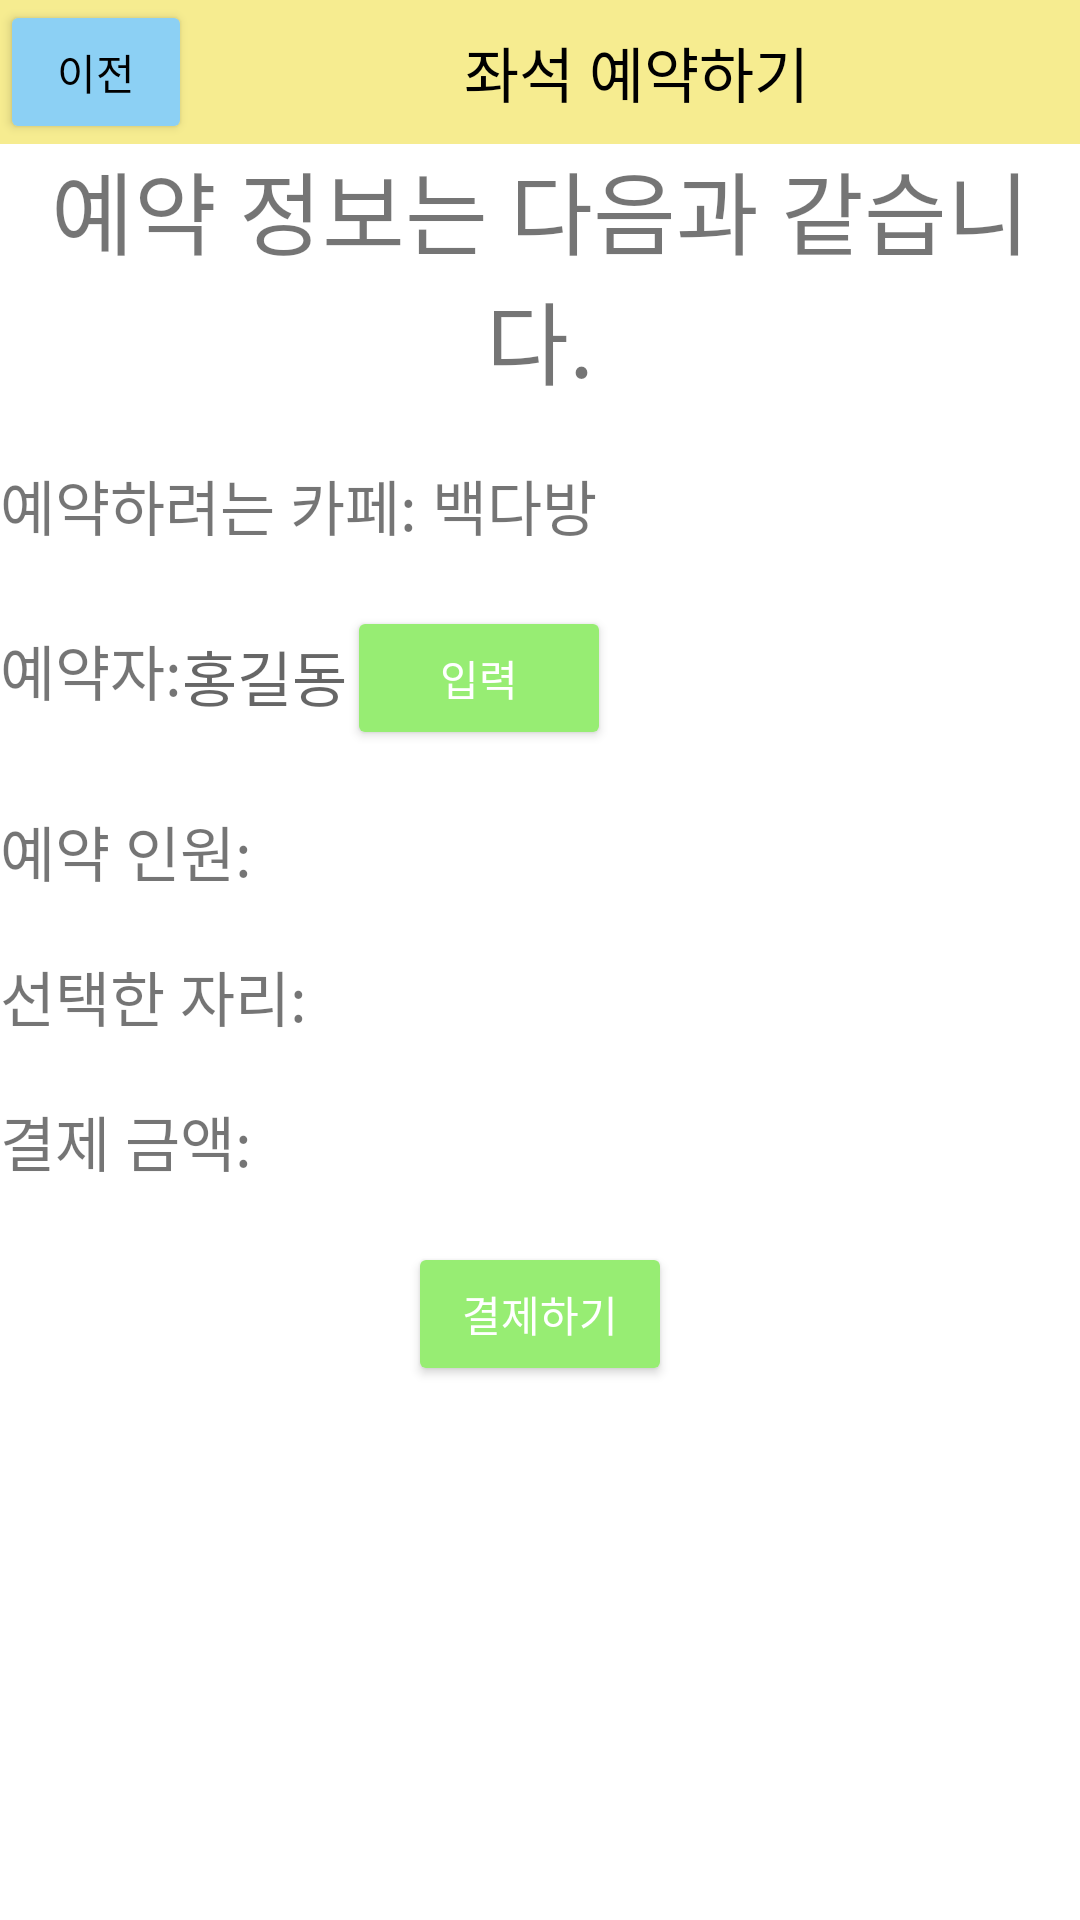

Layout XML and referenced resources for this Android screen:
<!-- AndroidManifest.xml: application theme Theme.ListViewAndIntentEx01 -->
<!-- res/layout/activity_cpay.xml -->
<?xml version="1.0" encoding="utf-8"?>
<LinearLayout xmlns:android="http://schemas.android.com/apk/res/android"
    xmlns:app="http://schemas.android.com/apk/res-auto"
    xmlns:tools="http://schemas.android.com/tools"
    android:layout_width="match_parent"
    android:layout_height="match_parent"
    android:orientation="vertical"
    tools:context=".cactivity_Pay">

    <LinearLayout
        android:layout_width="match_parent"
        android:layout_height="wrap_content"
        android:orientation="horizontal"
        android:background="#F6EC90">

        <Button
            android:id="@+id/BtnReturn"
            android:layout_width="64dp"
            android:layout_height="wrap_content"
            android:layout_gravity="left"
            android:text="이전"
            android:textColor="#000000"
            android:backgroundTint="#8CD0F4"/>

        <TextView
            android:layout_width="match_parent"
            android:layout_height="match_parent"
            android:gravity="center"
            android:text="좌석 예약하기"
            android:textColor="#000000"
            android:textSize="20dp" />

    </LinearLayout>
    <LinearLayout
        android:layout_width="wrap_content"
        android:layout_height="wrap_content"
        android:orientation="vertical">
        <TextView
            android:layout_width="wrap_content"
            android:layout_height="wrap_content"
            android:gravity="center"
            android:text="예약 정보는 다음과 같습니다."
            android:textSize="30dp"/>
        <TextView
            android:layout_width="wrap_content"
            android:layout_height="wrap_content"/>
        <TextView
            android:layout_width="wrap_content"
            android:layout_height="wrap_content"
            android:text="예약하려는 카페: 백다방"
            android:textSize="20dp"/>
    </LinearLayout>
    <TextView
        android:layout_width="wrap_content"
        android:layout_height="wrap_content"/>
    <LinearLayout
        android:layout_width="wrap_content"
        android:layout_height="wrap_content"
        android:orientation="horizontal">
        <TextView
            android:layout_width="wrap_content"
            android:layout_height="wrap_content"
            android:text="예약자:"
            android:textSize="20dp"/>
        <TextView
            android:id="@+id/tvName"
            android:layout_width="wrap_content"
            android:layout_height="wrap_content"
            android:hint="홍길동"
            android:textSize="20dp"/>

        <Button
            android:id="@+id/btnIn"
            android:layout_width="wrap_content"
            android:layout_height="wrap_content"
            android:text="입력"
            android:textColor="@color/white"
            android:backgroundTint="#97ED73"/>
    </LinearLayout>
    <TextView
        android:layout_width="wrap_content"
        android:layout_height="wrap_content"/>
    <LinearLayout
        android:layout_width="wrap_content"
        android:layout_height="wrap_content"
        android:orientation="horizontal">
        <TextView
            android:layout_width="wrap_content"
            android:layout_height="wrap_content"
            android:text="예약 인원:"
            android:textSize="20dp"/>
        <TextView
            android:id="@+id/tvNum"
            android:layout_width="wrap_content"
            android:layout_height="wrap_content"
            android:text=""
            android:textSize="20dp"/>
    </LinearLayout>
    <TextView
        android:layout_width="wrap_content"
        android:layout_height="wrap_content"/>
    <LinearLayout
        android:layout_width="wrap_content"
        android:layout_height="wrap_content"
        android:orientation="horizontal">
        <TextView
            android:layout_width="wrap_content"
            android:layout_height="wrap_content"
            android:text="선택한 자리:"
            android:textSize="20dp"/>
        <TextView
            android:id="@+id/tvSeat"
            android:layout_width="wrap_content"
            android:layout_height="wrap_content"
            android:text=""
            android:textSize="20dp"/>
    </LinearLayout>
    <TextView
        android:layout_width="wrap_content"
        android:layout_height="wrap_content"/>
    <LinearLayout
        android:layout_width="wrap_content"
        android:layout_height="wrap_content"
        android:orientation="horizontal">
        <TextView
            android:layout_width="wrap_content"
            android:layout_height="wrap_content"
            android:text="결제 금액:"
            android:textSize="20dp"/>
        <TextView
            android:id="@+id/tvTotalPrice"
            android:layout_width="wrap_content"
            android:layout_height="wrap_content"
            android:text=""
            android:textSize="20dp"/>
    </LinearLayout>
    <TextView
        android:layout_width="wrap_content"
        android:layout_height="wrap_content"/>
    <Button
        android:id="@+id/BtnNext"
        android:layout_width="wrap_content"
        android:layout_height="wrap_content"
        android:layout_gravity="center_horizontal"
        android:text="결제하기"
        android:textColor="@color/white"
        android:backgroundTint="#97ED73"/>

</LinearLayout>
<!-- resources referenced by this layout -->
<resources>
  <style name="Theme.ListViewAndIntentEx01" parent="Theme.MaterialComponents.DayNight.DarkActionBar">
          
          <item name="colorPrimary">@color/purple_500</item>
          <item name="colorPrimaryVariant">@color/purple_700</item>
          <item name="colorOnPrimary">@color/white</item>
          
          <item name="colorSecondary">@color/teal_200</item>
          <item name="colorSecondaryVariant">@color/teal_700</item>
          <item name="colorOnSecondary">@color/black</item>
          
          <item name="android:statusBarColor" tools:targetApi="l">?attr/colorPrimaryVariant</item>
          
      </style>
  <!-- not gathered from this repository: default colours our renderer supplied (Android Studio template values) -->
  <color name="purple_500">#FF6200EE</color>
  <color name="purple_700">#FF3700B3</color>
  <color name="teal_200">#FF03DAC5</color>
  <color name="teal_700">#FF018786</color>
  <color name="black">#FF000000</color>
  <color name="white">#FFFFFFFF</color>
</resources>
